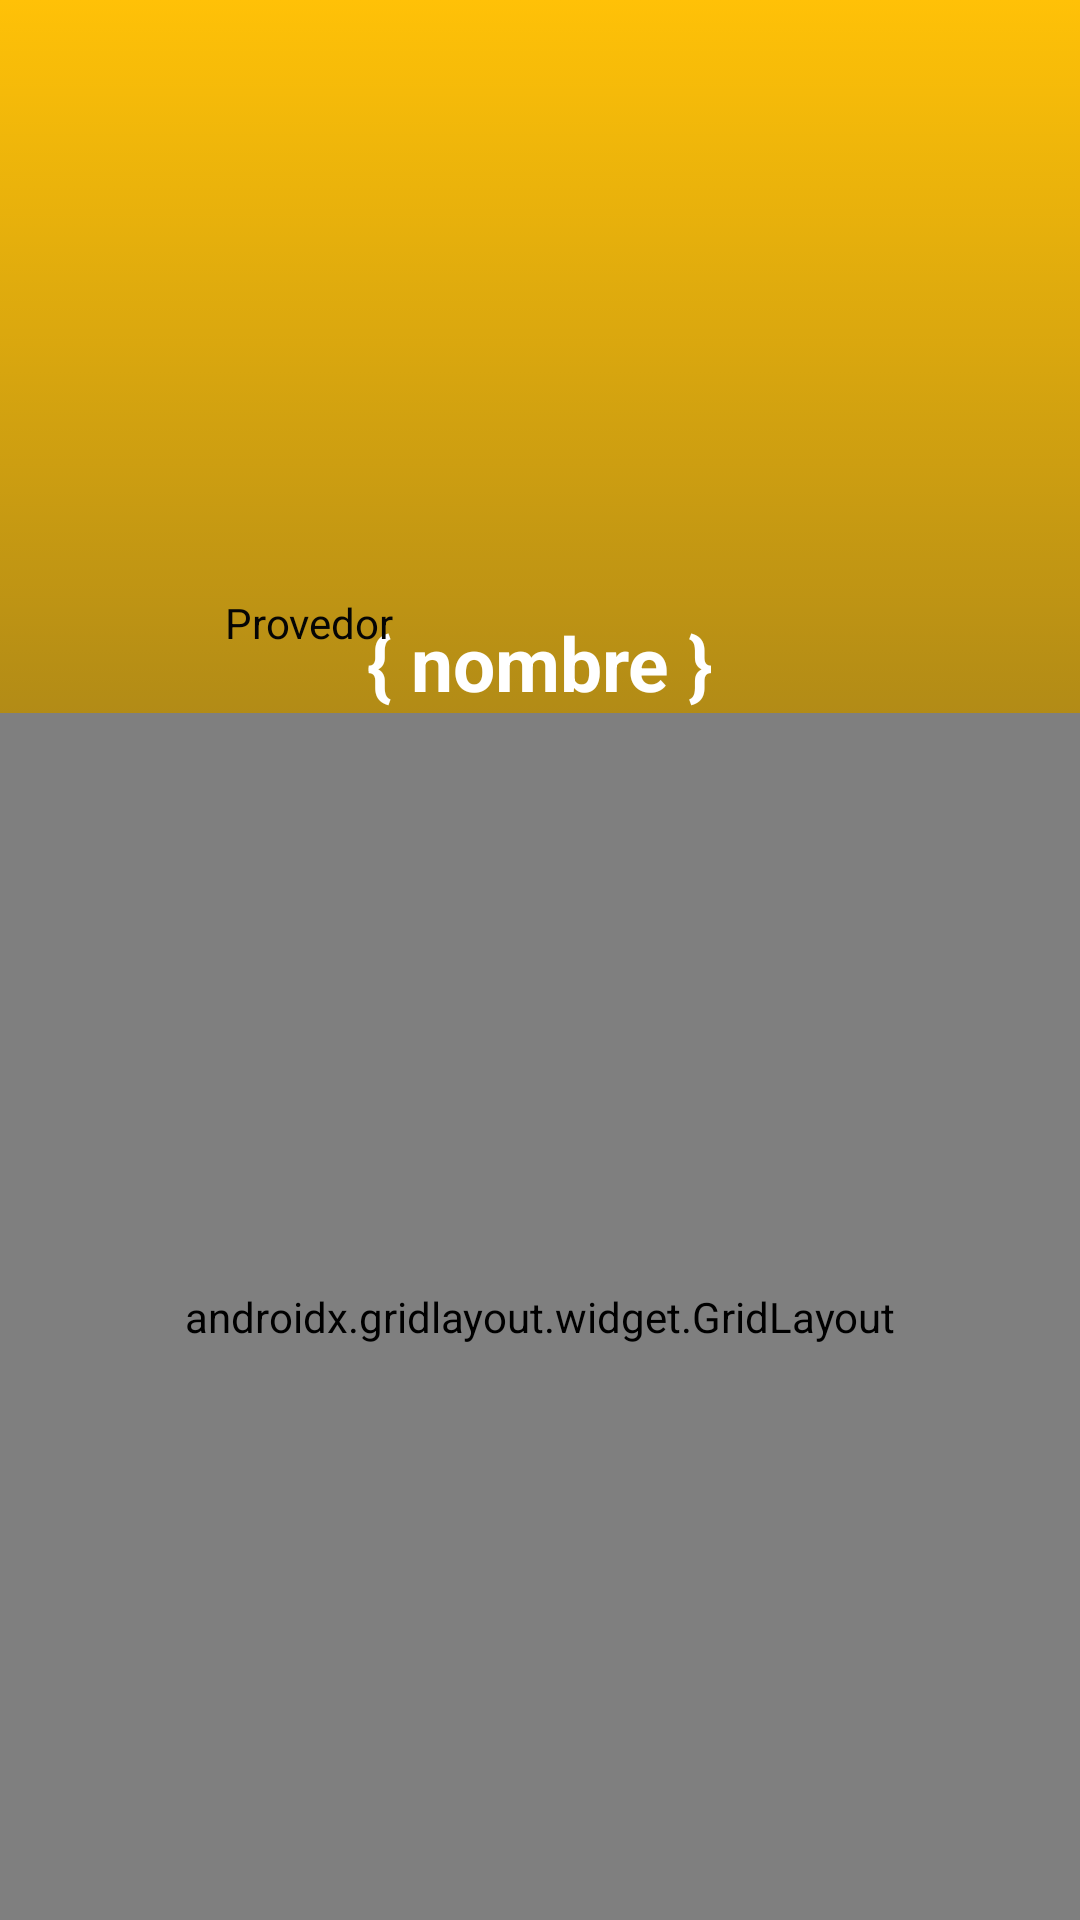

This screen was rendered from an Android layout file. Write that file and the resources it references.
<!-- AndroidManifest.xml: application theme Theme.AppCompat.NoActionBar -->
<!-- res/layout/fragment_perfil.xml -->
<?xml version="1.0" encoding="utf-8"?>
<RelativeLayout xmlns:android="http://schemas.android.com/apk/res/android"
    xmlns:app="http://schemas.android.com/apk/res-auto"
    xmlns:tools="http://schemas.android.com/tools"
    android:layout_width="match_parent"
    android:layout_height="match_parent"
    android:background="@drawable/fondo_degradado"
    tools:context=".PerfilFragment">


    <TextView
        android:id="@+id/nombre"
        android:layout_width="match_parent"
        android:layout_height="wrap_content"

        android:layout_marginTop="204dp"
        android:text="{ nombre }"
        android:textAlignment="center"
        android:textColor="#ffffff"
        android:textSize="25sp"
        android:textStyle="bold" />

    <androidx.gridlayout.widget.GridLayout
        android:id="@+id/idGrid"
        android:layout_width="match_parent"
        android:layout_height="match_parent"
        android:layout_below="@+id/nombre"
        android:padding="4dp"
        app:columnCount="2"
        app:rowCount="3">

        <androidx.cardview.widget.CardView
            android:id="@+id/cardDatos"
            android:layout_width="0dp"
            android:layout_height="0dp"
            android:layout_marginLeft="16dp"
            android:layout_marginRight="16dp"
            android:layout_marginBottom="10dp"
            android:backgroundTint="#F8F6F6"
            app:cardCornerRadius="8dp"
            app:cardElevation="6dp"
            app:layout_columnWeight="1"
            app:layout_rowWeight="1">

            <LinearLayout
                android:layout_width="match_parent"
                android:layout_height="wrap_content"
                android:layout_gravity="center_horizontal|center_vertical"
                android:orientation="vertical">

                <ImageView
                    android:layout_width="wrap_content"
                    android:layout_height="wrap_content"
                    android:layout_gravity="center_horizontal"
                    android:src="@drawable/ic_icons8_documento"></ImageView>

                <TextView
                    android:layout_width="match_parent"
                    android:layout_height="wrap_content"
                    android:layout_gravity="center_horizontal"
                    android:text="Mis Datos"
                    android:textAlignment="center"
                    android:textColor="#ffcc00"
                    android:textSize="16dp"
                    android:textStyle="bold"></TextView>


            </LinearLayout>

        </androidx.cardview.widget.CardView>

        <androidx.cardview.widget.CardView
            android:id="@+id/cerrarSesion"
            android:layout_width="0dp"
            android:layout_height="0dp"
            android:layout_marginLeft="16dp"
            android:layout_marginRight="16dp"
            android:layout_marginBottom="10dp"
            android:backgroundTint="#FDFBFB"
            app:cardCornerRadius="8dp"
            app:cardElevation="6dp"
            app:layout_columnWeight="1"
            app:layout_rowWeight="1">

            <LinearLayout
                android:layout_width="match_parent"
                android:layout_height="wrap_content"
                android:layout_gravity="center_horizontal|center_vertical"
                android:orientation="vertical">

                <ImageView
                    android:layout_width="wrap_content"
                    android:layout_height="wrap_content"
                    android:layout_gravity="center_horizontal"
                    android:src="@drawable/ic_icons8_eliminar"></ImageView>

                <TextView
                    android:layout_width="match_parent"
                    android:layout_height="wrap_content"
                    android:layout_gravity="center_horizontal"
                    android:text="Cerrar Sesion"
                    android:textAlignment="center"
                    android:textColor="#f44236"
                    android:textSize="16dp"
                    android:textStyle="bold"></TextView>


            </LinearLayout>

        </androidx.cardview.widget.CardView>

        <androidx.cardview.widget.CardView
            android:id="@+id/eliminar"
            android:layout_width="0dp"
            android:layout_height="0dp"
            android:layout_marginLeft="16dp"
            android:layout_marginRight="10dp"
            android:backgroundTint="#FFFCFC"
            android:foreground="?selectableItemBackground"
            app:cardCornerRadius="8dp"
            app:cardElevation="6dp"
            app:layout_columnWeight="1"
            app:layout_rowWeight="1">

            <LinearLayout
                android:layout_width="match_parent"
                android:layout_height="wrap_content"
                android:layout_gravity="center_horizontal|center_vertical"
                android:orientation="vertical">

                <ImageView
                    android:layout_width="wrap_content"
                    android:layout_height="wrap_content"
                    android:layout_gravity="center_horizontal"
                    android:src="@drawable/ic_icons8_basura_llena"></ImageView>

                <TextView
                    android:layout_width="match_parent"
                    android:layout_height="wrap_content"
                    android:layout_gravity="center_horizontal"
                    android:text="Eliminar Cuenta"
                    android:textAlignment="center"
                    android:textColor="#ff9700"
                    android:textSize="16dp"
                    android:textStyle="bold"></TextView>


            </LinearLayout>

        </androidx.cardview.widget.CardView>

        <androidx.cardview.widget.CardView
            android:id="@+id/AcercaDe"
            android:layout_width="0dp"
            android:layout_height="0dp"
            android:layout_marginLeft="16dp"
            android:layout_marginRight="10dp"
            android:backgroundTint="#FFFFFF"
            android:foreground="?selectableItemBackground"
            app:cardCornerRadius="8dp"
            app:cardElevation="6dp"
            app:layout_columnWeight="1"
            app:layout_rowWeight="1">

            <LinearLayout
                android:layout_width="match_parent"
                android:layout_height="wrap_content"
                android:layout_gravity="center_horizontal|center_vertical"
                android:orientation="vertical">

                <ImageView
                    android:layout_width="wrap_content"
                    android:layout_height="wrap_content"
                    android:layout_gravity="center_horizontal"
                    android:src="@drawable/ic_icons8_acerca_de"></ImageView>

                <TextView
                    android:layout_width="match_parent"
                    android:layout_height="wrap_content"
                    android:layout_gravity="center_horizontal"
                    android:text="Acerca de"
                    android:textAlignment="center"
                    android:textColor="#26ca69"
                    android:textSize="16dp"
                    android:textStyle="bold"></TextView>


            </LinearLayout>

        </androidx.cardview.widget.CardView>

    </androidx.gridlayout.widget.GridLayout>

    <TextView
        android:id="@+id/txtViwEmail"
        android:layout_width="285dp"
        android:layout_height="30dp"
        android:layout_alignParentStart="true"
        android:layout_alignParentTop="true"
        android:layout_alignParentEnd="true"
        android:layout_marginStart="75dp"
        android:layout_marginTop="153dp"
        android:layout_marginEnd="51dp"
        android:textColor="#050505" />

    <TextView
        android:id="@+id/textViewProvedor"
        android:layout_width="285dp"
        android:layout_height="30dp"
        android:layout_alignParentStart="true"
        android:layout_alignParentTop="true"
        android:layout_alignParentEnd="true"
        android:layout_marginStart="75dp"
        android:layout_marginTop="198dp"
        android:layout_marginEnd="51dp"
        android:text="Provedor"
        android:textColor="#050505" />

</RelativeLayout>
<!-- resources referenced by this layout -->
<resources>
  <!-- drawable fondo_degradado (drawable) -->
  <?xml version="1.0" encoding="utf-8"?>
  <selector xmlns:android="http://schemas.android.com/apk/res/android">
     <item>
         <shape android:shape="rectangle">
             <gradient
                 android:startColor="#FFC107"
                 android:centerColor="@color/ic_launcher_background"
                 android:endColor="@color/color2"
                 android:type="linear"
                 android:centerX="8"
                 android:angle="@integer/material_motion_duration_long_2"
                 >
  
             </gradient>
         </shape>
  
     </item>
  </selector>
  <!-- drawable ic_icons8_acerca_de (drawable) -->
  <vector xmlns:android="http://schemas.android.com/apk/res/android"
      android:width="48dp"
      android:height="48dp"
      android:viewportWidth="48"
      android:viewportHeight="48">
    <path
        android:pathData="M23.985,24.015m-19.985,0a19.985,19.985 0,1 1,39.97 0a19.985,19.985 0,1 1,-39.97 0"
        android:fillColor="#6c19ff"/>
    <path
        android:pathData="M4.087,44l19.718,0l-11.188,-10.521z"
        android:fillColor="#6c19ff"/>
    <path
        android:pathData="M22,12h4v4h-4z"
        android:fillColor="#7debf5"/>
    <path
        android:pathData="M19,19h7v4h-7z"
        android:fillColor="#7debf5"/>
    <path
        android:pathData="M22,19h4v17h-4z"
        android:fillColor="#7debf5"/>
    <path
        android:pathData="M18,32h12v4h-12z"
        android:fillColor="#7debf5"/>
    <path
        android:pathData="M22,19h4v4h-4z"
        android:fillColor="#7debf5"/>
    <path
        android:pathData="M22,32h4v4h-4z"
        android:fillColor="#3dd9eb"/>
  </vector>
  <!-- drawable ic_icons8_basura_llena (drawable) -->
  <vector xmlns:android="http://schemas.android.com/apk/res/android"
      android:width="48dp"
      android:height="48dp"
      android:viewportWidth="48"
      android:viewportHeight="48">
    <path
        android:pathData="M29,5l0,-3l-10,0l0,3l-10,0l0,6l30,0l0,-6z"
        android:fillColor="#f5bc00"/>
    <path
        android:pathData="M8.291,11l3.009,31l25.4,0l3.009,-31z"
        android:fillColor="#3dd9eb"/>
    <path
        android:pathData="M6,8h36v6h-36z"
        android:fillColor="#3dd9eb"/>
    <path
        android:pathData="M9,8h30v3h-30z"
        android:fillColor="#00b3d7"/>
  </vector>
  <!-- drawable ic_icons8_documento (drawable) -->
  <vector xmlns:android="http://schemas.android.com/apk/res/android"
      android:width="48dp"
      android:height="48dp"
      android:viewportWidth="48"
      android:viewportHeight="48">
    <path
        android:pathData="M39,44l-30,0l0,-40l30,0l0,8.649z"
        android:fillColor="#3dd9eb"/>
    <path
        android:pathData="M15,16h18v4h-18z"
        android:fillColor="#00b3d7"/>
    <path
        android:pathData="M15,32h18v4h-18z"
        android:fillColor="#00b3d7"/>
    <path
        android:pathData="M15,24h18v4h-18z"
        android:fillColor="#00b3d7"/>
    <path
        android:pathData="M39,11l0,-7l-7,0z"
        android:fillColor="#6c19ff"/>
    <path
        android:pathData="M32,11l7,0l-7,-7z"
        android:fillColor="#7debf5"/>
  </vector>
  <!-- drawable ic_icons8_eliminar (drawable) -->
  <vector xmlns:android="http://schemas.android.com/apk/res/android"
      android:width="48dp"
      android:height="48dp"
      android:viewportWidth="48"
      android:viewportHeight="48">
    <path
        android:pathData="M12.229,42.048l-6.277,-6.278l29.819,-29.818l6.277,6.278l-29.819,29.818"
        android:fillColor="#f55376"/>
    <path
        android:pathData="M30.278,24L24,30.278l11.771,11.77l6.277,-6.278L30.278,24M12.229,5.952L5.952,12.23L17.722,24L24,17.722L12.229,5.952"
        android:fillColor="#f55376"/>
    <path
        android:pathData="M24,17.722l-6.278,6.278l6.278,6.278l6.278,-6.278l-6.278,-6.278"
        android:fillColor="#eb0000"/>
  </vector>
  <color name="color2">#FFEB3B</color>
</resources>
